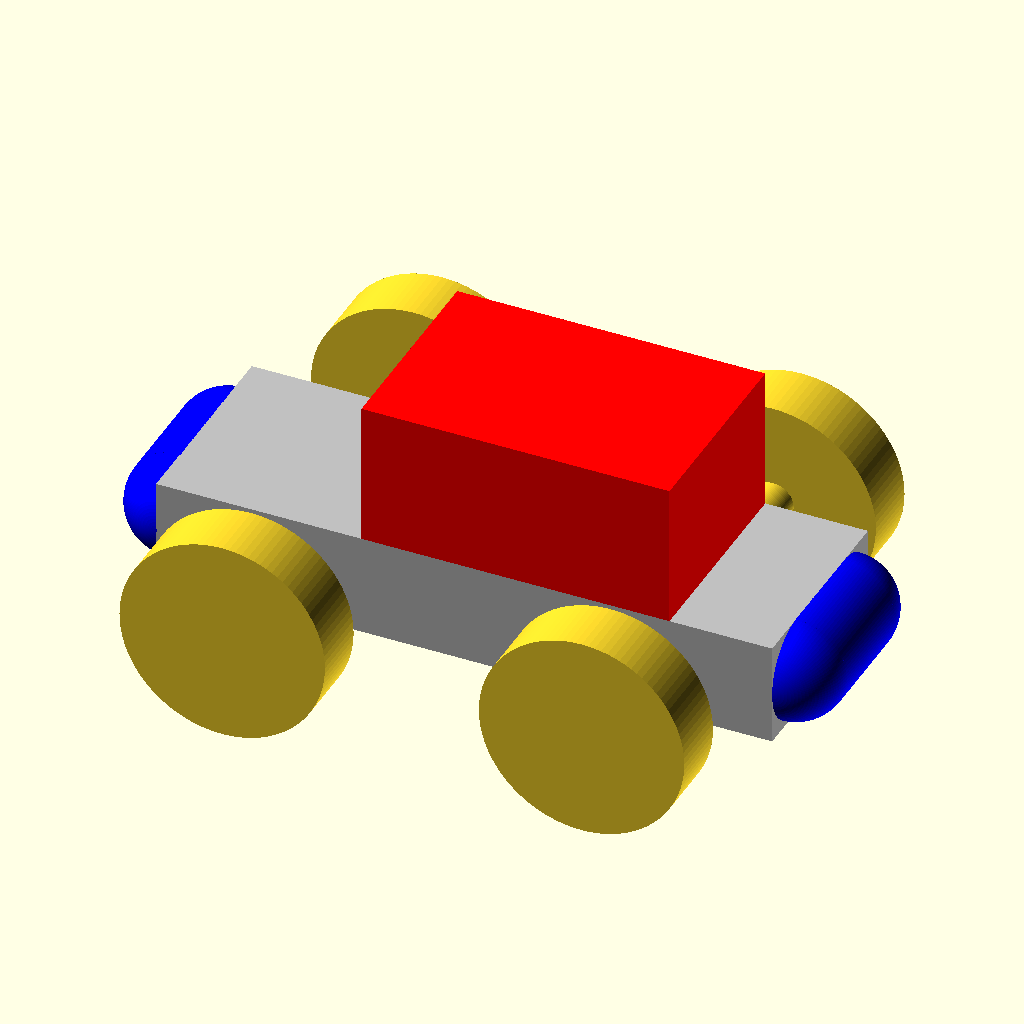
Cell 1: the model at its default parameters.
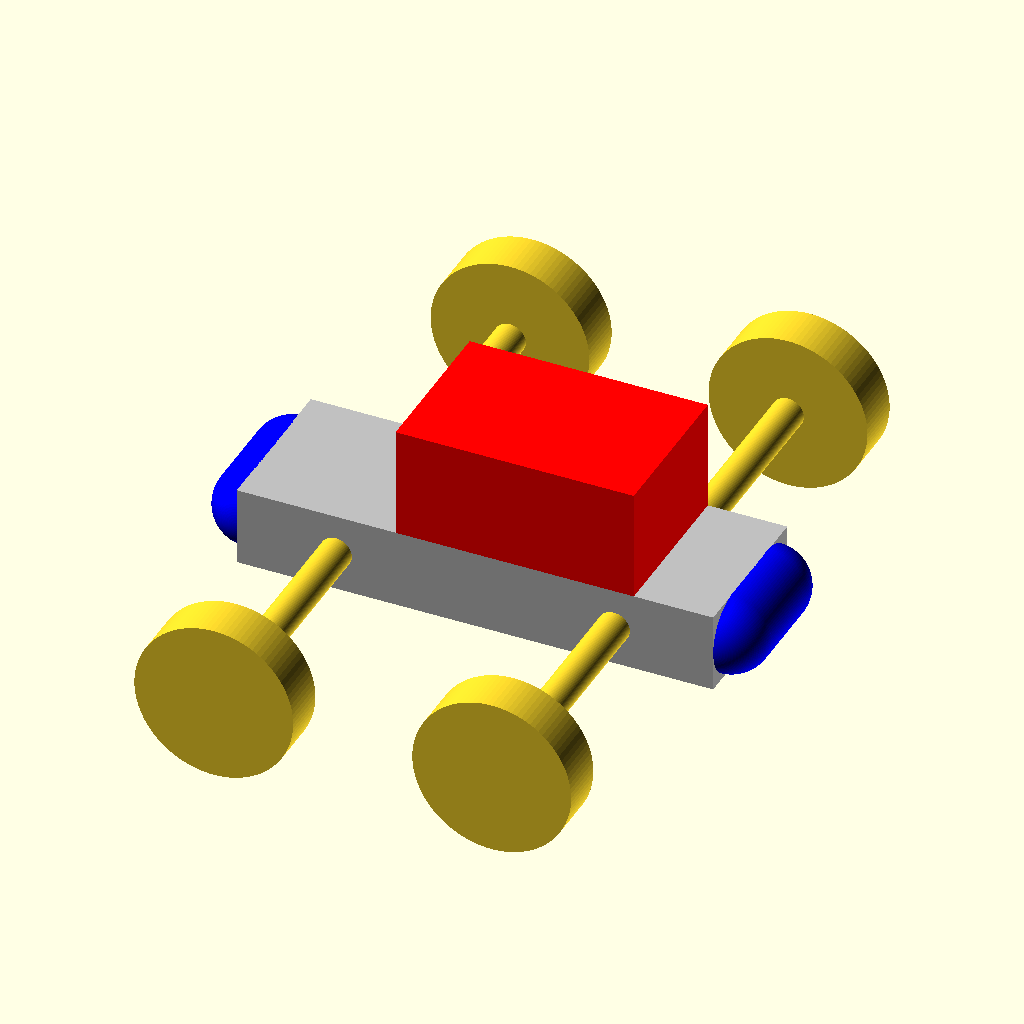
Cell 2: track = 80 (everything else at default).
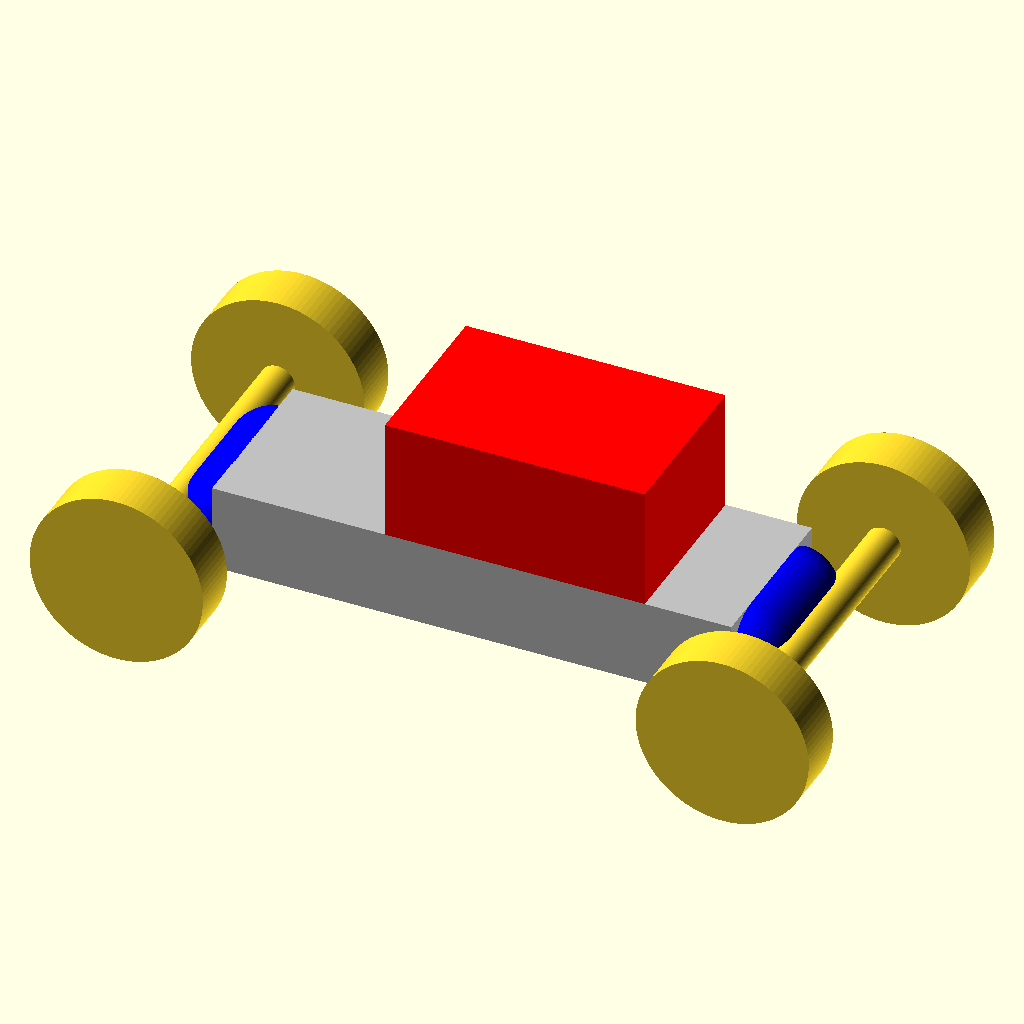
Cell 3 — wheelbase set to 70, the other parameters unchanged.
The same orthographic view direction (rotation 55°, 0°, 25°; colour scheme Cornfield) for every cell, with the view re-fitted per cell, so scale and position can differ between cells.
The OpenSCAD source (tutorial/chapter9/chapter9-part1-2-car-with-additional-variables.scad):
use <self/vehicle_parts.scad>

// Variables
track = 40;
wheelbase = 35;

half_wheelbase = wheelbase/2;
half_track = track/2;

// Body
body();

// Front left wheel 
translate([-half_wheelbase,-half_track,0])
    simple_wheel();
 // Front right wheel 
translate([-half_wheelbase,half_track,0])
    simple_wheel();
// Rear left wheel 
translate([half_wheelbase,-half_track,0])
    simple_wheel();
// Rear right wheel 
translate([half_wheelbase,half_track,0])
    simple_wheel();
    
// Front axle 
translate([-half_wheelbase,0,0])
    axle(track=track); 
// Rear axle 
translate([half_wheelbase,0,0])
    axle(track=track);
Customizer parameters (derived from the source; name, type, default, range or options):
track: number, default 40
wheelbase: number, default 35
